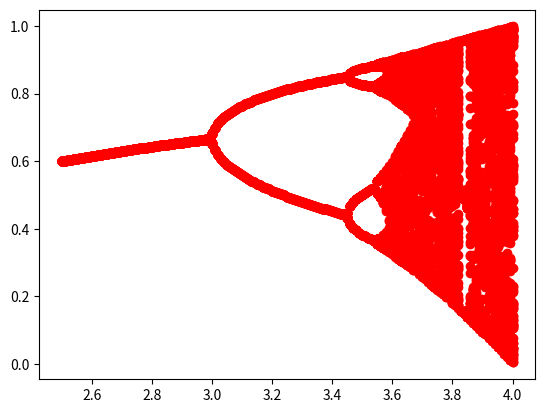

Python code for this plot:
import matplotlib.pyplot as plt
import numpy as np

# 1)

x_0 = 0.2


def ser(n, a):
    x = 0
    x_prev = x_0
    for i in range(n + 1):
        x = a * x_prev * (1 - x_prev)
        x_prev = x
    return x
    # return a * seq(n - 1) * (1 - seq(n - 1))


l1 = []
for i in range(201, 211):
    l1.append(ser(i, 2.1))

print(l1)

print('#1 the sequence converges towards 0.5238095238095238 when a = 2.1')

# 2)


l2 = []
for i in range(201, 211):
    l2.append(ser(i, 3.1))
# plt.plot(np.linspace(0, 1, 10), l2)
# plt.show()

print('#2 the sequence oscillates between 0.5570939072227653 and 0.7648948858499187 when a = 3.1')

# 3)

l3 = []
a_ = [3.46] * 10
for i in range(201, 211):
    l3.append(ser(i, 3.46))
# plt.scatter(a_, l3)
# plt.show()

print('#3 four points can be seen, now oscillating between 4 values at a = 3.46')

# 4)

l4 = []
a = np.arange(2.5, 4.01, 0.01)  # the last 0.1 won't be included
r = range(200, 301)
for i in a:
    for j in r:
        l4.append(ser(j, i))
    a_ = [i] * len(r)
    plt.scatter(a_, l4, color='r')
    l4 = []
plt.show()

print('#4 this looks a lot like a binary tree')
